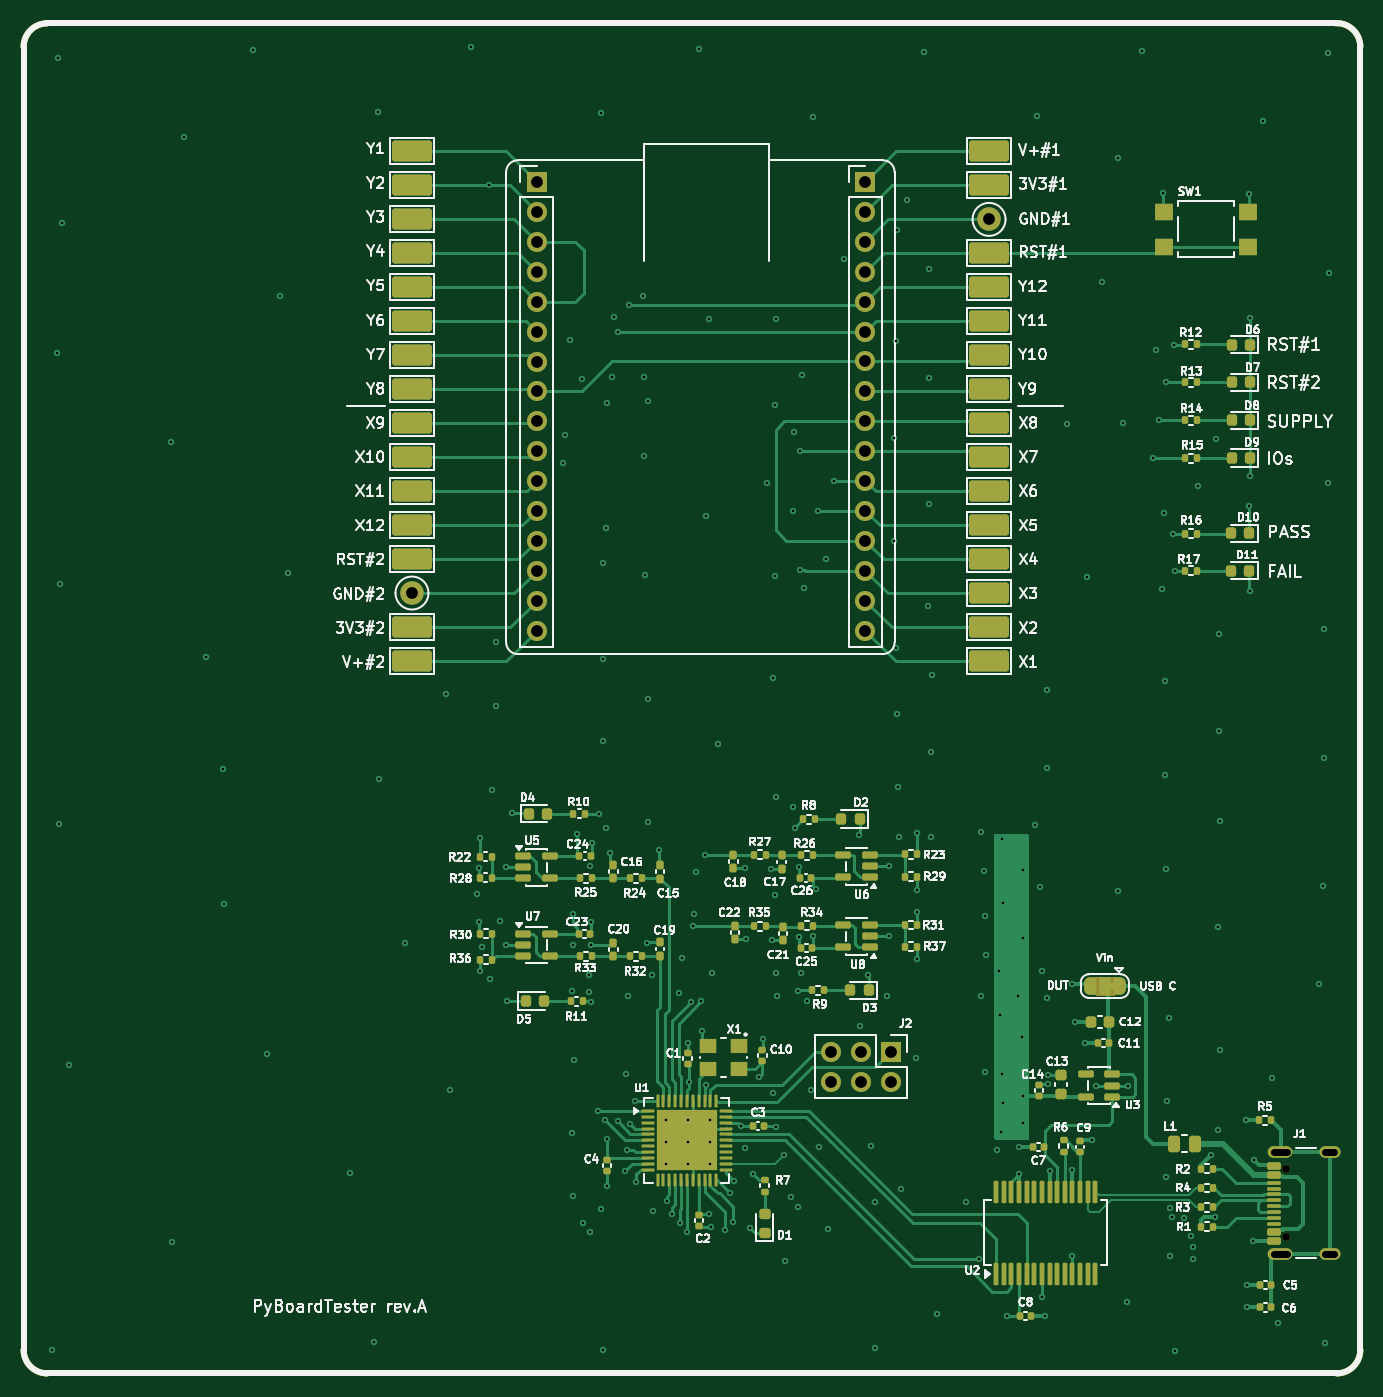
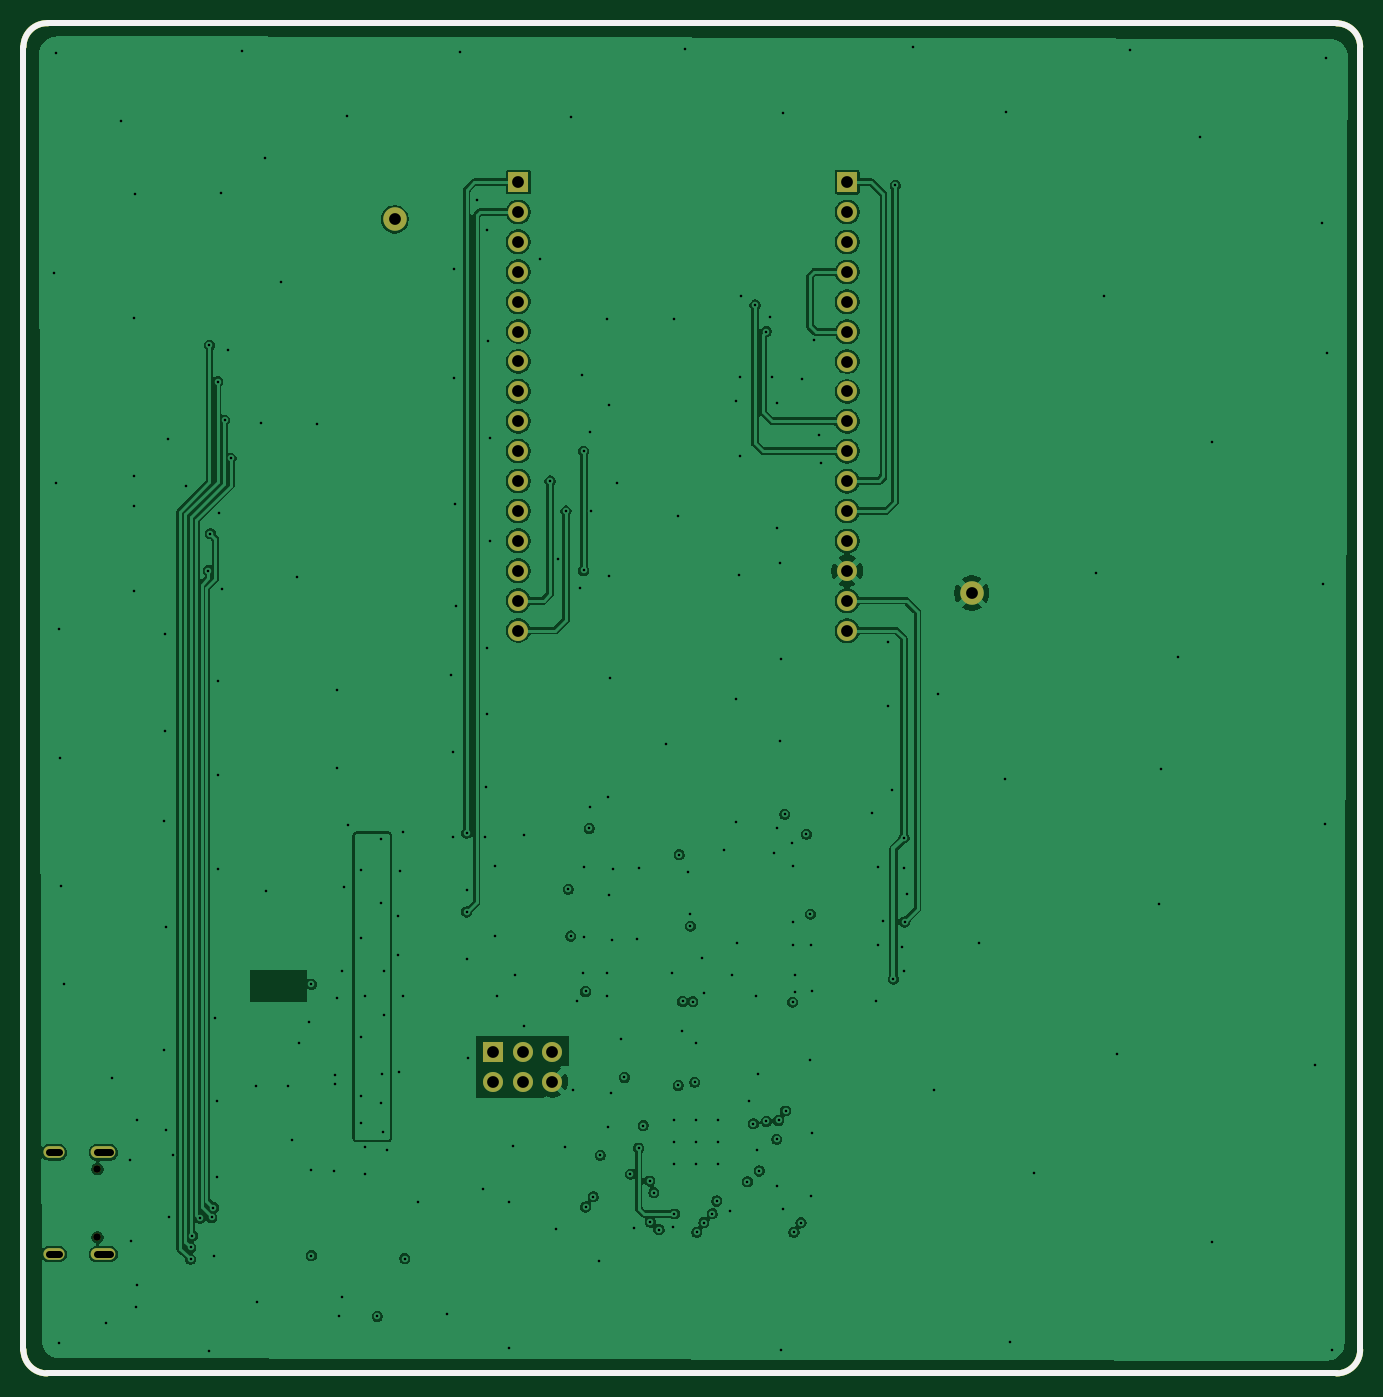
Circuit board: 13 layer files. Board 113.5 x 114.7 mm.
- bottom_copper: OE PyBoard tester-B_Cu.gbr (127894 bytes)
- bottom_mask: OE PyBoard tester-B_Mask.gbr (2336 bytes)
- paste: OE PyBoard tester-B_Paste.gbr (954 bytes)
- bottom_silk: OE PyBoard tester-B_Silkscreen.gbr (2346 bytes)
- outline: OE PyBoard tester-Edge_Cuts.gbr (927 bytes)
- top_copper: OE PyBoard tester-F_Cu.gbr (66201 bytes)
- top_mask: OE PyBoard tester-F_Mask.gbr (16174 bytes)
- paste: OE PyBoard tester-F_Paste.gbr (13970 bytes)
- top_silk: OE PyBoard tester-F_Silkscreen.gbr (199221 bytes)
- inner_copper: OE PyBoard tester-In1_Cu.gbr (124313 bytes)
- inner_copper: OE PyBoard tester-In2_Cu.gbr (122619 bytes)
- drill: OE PyBoard tester-NPTH-drl.gbr (608 bytes)
- drill: OE PyBoard tester-PTH-drl.gbr (9363 bytes)

=== bottom_copper: OE PyBoard tester-B_Cu.gbr (127894 bytes, source omitted) ===
=== bottom_mask: OE PyBoard tester-B_Mask.gbr ===
%TF.GenerationSoftware,KiCad,Pcbnew,9.0.6*%
%TF.CreationDate,2026-01-20T14:35:22+00:00*%
%TF.ProjectId,OE PyBoard tester,4f452050-7942-46f6-9172-642074657374,rev?*%
%TF.SameCoordinates,PX4feafc0PY9062e40*%
%TF.FileFunction,Soldermask,Bot*%
%TF.FilePolarity,Negative*%
%FSLAX46Y46*%
G04 Gerber Fmt 4.6, Leading zero omitted, Abs format (unit mm)*
G04 Created by KiCad (PCBNEW 9.0.6) date 2026-01-20 14:35:22*
%MOMM*%
%LPD*%
G01*
G04 APERTURE LIST*
%ADD10R,1.700000X1.700000*%
%ADD11C,1.700000*%
%ADD12C,2.000000*%
%ADD13C,0.650000*%
%ADD14O,2.100000X1.000000*%
%ADD15O,1.800000X1.000000*%
%TA.AperFunction,Profile*%
%ADD16C,0.500000*%
%TD*%
G04 APERTURE END LIST*
D10*
%TO.C,J5*%
X71514000Y101205200D03*
D11*
X71514000Y98665200D03*
X71514000Y96125200D03*
X71514000Y93585200D03*
X71514000Y91045200D03*
X71514000Y88505200D03*
X71514000Y85965200D03*
X71514000Y83425200D03*
X71514000Y80885200D03*
X71514000Y78345200D03*
X71514000Y75805200D03*
X71514000Y73265200D03*
X71514000Y70725200D03*
X71514000Y68185200D03*
X71514000Y65645200D03*
X71514000Y63105200D03*
%TD*%
D12*
%TO.C,TP27*%
X32990681Y66290144D03*
%TD*%
D10*
%TO.C,J2*%
X73690000Y27325000D03*
D11*
X73690000Y24785000D03*
X71150000Y27325000D03*
X71150000Y24785000D03*
X68610000Y27325000D03*
X68610000Y24785000D03*
%TD*%
D13*
%TO.C,J1*%
X107270000Y11560000D03*
X107270000Y17340000D03*
D14*
X106770000Y10130000D03*
D15*
X110950000Y10130000D03*
D14*
X106770000Y18770000D03*
D15*
X110950000Y18770000D03*
%TD*%
D12*
%TO.C,TP6*%
X82014000Y98031867D03*
%TD*%
D10*
%TO.C,J4*%
X43580000Y101193200D03*
D11*
X43580000Y98653200D03*
X43580000Y96113200D03*
X43580000Y93573200D03*
X43580000Y91033200D03*
X43580000Y88493200D03*
X43580000Y85953200D03*
X43580000Y83413200D03*
X43580000Y80873200D03*
X43580000Y78333200D03*
X43580000Y75793200D03*
X43580000Y73253200D03*
X43580000Y70713200D03*
X43580000Y68173200D03*
X43580000Y65633200D03*
X43580000Y63093200D03*
%TD*%
D16*
X113550000Y112700000D02*
X113550000Y2000000D01*
X2000000Y0D02*
G75*
G02*
X0Y2000000I0J2000000D01*
G01*
X1992517Y114685786D02*
X111450000Y114700000D01*
X111550000Y0D02*
X2000000Y0D01*
X111450000Y114700000D02*
G75*
G02*
X113549980Y112700000I97600J-2000000D01*
G01*
X0Y2000000D02*
X0Y112685786D01*
X113550000Y2000000D02*
G75*
G02*
X111550000Y0I-2000000J0D01*
G01*
X0Y112685786D02*
G75*
G02*
X2000000Y114685800I2000000J14D01*
G01*
M02*

=== paste: OE PyBoard tester-B_Paste.gbr ===
%TF.GenerationSoftware,KiCad,Pcbnew,9.0.6*%
%TF.CreationDate,2026-01-20T14:35:22+00:00*%
%TF.ProjectId,OE PyBoard tester,4f452050-7942-46f6-9172-642074657374,rev?*%
%TF.SameCoordinates,PX4feafc0PY9062e40*%
%TF.FileFunction,Paste,Bot*%
%TF.FilePolarity,Positive*%
%FSLAX46Y46*%
G04 Gerber Fmt 4.6, Leading zero omitted, Abs format (unit mm)*
G04 Created by KiCad (PCBNEW 9.0.6) date 2026-01-20 14:35:22*
%MOMM*%
%LPD*%
G01*
G04 APERTURE LIST*
%TA.AperFunction,Profile*%
%ADD10C,0.500000*%
%TD*%
G04 APERTURE END LIST*
D10*
X113550000Y112700000D02*
X113550000Y2000000D01*
X2000000Y0D02*
G75*
G02*
X0Y2000000I0J2000000D01*
G01*
X1992517Y114685786D02*
X111450000Y114700000D01*
X111550000Y0D02*
X2000000Y0D01*
X111450000Y114700000D02*
G75*
G02*
X113549980Y112700000I97600J-2000000D01*
G01*
X0Y2000000D02*
X0Y112685786D01*
X113550000Y2000000D02*
G75*
G02*
X111550000Y0I-2000000J0D01*
G01*
X0Y112685786D02*
G75*
G02*
X2000000Y114685800I2000000J14D01*
G01*
M02*

=== bottom_silk: OE PyBoard tester-B_Silkscreen.gbr ===
%TF.GenerationSoftware,KiCad,Pcbnew,9.0.6*%
%TF.CreationDate,2026-01-20T14:35:22+00:00*%
%TF.ProjectId,OE PyBoard tester,4f452050-7942-46f6-9172-642074657374,rev?*%
%TF.SameCoordinates,PX4feafc0PY9062e40*%
%TF.FileFunction,Legend,Bot*%
%TF.FilePolarity,Positive*%
%FSLAX46Y46*%
G04 Gerber Fmt 4.6, Leading zero omitted, Abs format (unit mm)*
G04 Created by KiCad (PCBNEW 9.0.6) date 2026-01-20 14:35:22*
%MOMM*%
%LPD*%
G01*
G04 APERTURE LIST*
%ADD10R,1.700000X1.700000*%
%ADD11C,1.700000*%
%ADD12C,2.000000*%
%ADD13C,0.650000*%
%ADD14O,2.100000X1.000000*%
%ADD15O,1.800000X1.000000*%
%TA.AperFunction,Profile*%
%ADD16C,0.500000*%
%TD*%
G04 APERTURE END LIST*
%LPC*%
D10*
%TO.C,J5*%
X71514000Y101205200D03*
D11*
X71514000Y98665200D03*
X71514000Y96125200D03*
X71514000Y93585200D03*
X71514000Y91045200D03*
X71514000Y88505200D03*
X71514000Y85965200D03*
X71514000Y83425200D03*
X71514000Y80885200D03*
X71514000Y78345200D03*
X71514000Y75805200D03*
X71514000Y73265200D03*
X71514000Y70725200D03*
X71514000Y68185200D03*
X71514000Y65645200D03*
X71514000Y63105200D03*
%TD*%
D12*
%TO.C,TP27*%
X32990681Y66290144D03*
%TD*%
D10*
%TO.C,J2*%
X73690000Y27325000D03*
D11*
X73690000Y24785000D03*
X71150000Y27325000D03*
X71150000Y24785000D03*
X68610000Y27325000D03*
X68610000Y24785000D03*
%TD*%
D13*
%TO.C,J1*%
X107270000Y11560000D03*
X107270000Y17340000D03*
D14*
X106770000Y10130000D03*
D15*
X110950000Y10130000D03*
D14*
X106770000Y18770000D03*
D15*
X110950000Y18770000D03*
%TD*%
D12*
%TO.C,TP6*%
X82014000Y98031867D03*
%TD*%
D10*
%TO.C,J4*%
X43580000Y101193200D03*
D11*
X43580000Y98653200D03*
X43580000Y96113200D03*
X43580000Y93573200D03*
X43580000Y91033200D03*
X43580000Y88493200D03*
X43580000Y85953200D03*
X43580000Y83413200D03*
X43580000Y80873200D03*
X43580000Y78333200D03*
X43580000Y75793200D03*
X43580000Y73253200D03*
X43580000Y70713200D03*
X43580000Y68173200D03*
X43580000Y65633200D03*
X43580000Y63093200D03*
%TD*%
%LPD*%
D16*
X113550000Y112700000D02*
X113550000Y2000000D01*
X2000000Y0D02*
G75*
G02*
X0Y2000000I0J2000000D01*
G01*
X1992517Y114685786D02*
X111450000Y114700000D01*
X111550000Y0D02*
X2000000Y0D01*
X111450000Y114700000D02*
G75*
G02*
X113549980Y112700000I97600J-2000000D01*
G01*
X0Y2000000D02*
X0Y112685786D01*
X113550000Y2000000D02*
G75*
G02*
X111550000Y0I-2000000J0D01*
G01*
X0Y112685786D02*
G75*
G02*
X2000000Y114685800I2000000J14D01*
G01*
M02*

=== outline: OE PyBoard tester-Edge_Cuts.gbr ===
%TF.GenerationSoftware,KiCad,Pcbnew,9.0.6*%
%TF.CreationDate,2026-01-20T14:35:22+00:00*%
%TF.ProjectId,OE PyBoard tester,4f452050-7942-46f6-9172-642074657374,rev?*%
%TF.SameCoordinates,PX4feafc0PY9062e40*%
%TF.FileFunction,Profile,NP*%
%FSLAX46Y46*%
G04 Gerber Fmt 4.6, Leading zero omitted, Abs format (unit mm)*
G04 Created by KiCad (PCBNEW 9.0.6) date 2026-01-20 14:35:22*
%MOMM*%
%LPD*%
G01*
G04 APERTURE LIST*
%TA.AperFunction,Profile*%
%ADD10C,0.500000*%
%TD*%
G04 APERTURE END LIST*
D10*
X113550000Y112700000D02*
X113550000Y2000000D01*
X2000000Y0D02*
G75*
G02*
X0Y2000000I0J2000000D01*
G01*
X1992517Y114685786D02*
X111450000Y114700000D01*
X111550000Y0D02*
X2000000Y0D01*
X111450000Y114700000D02*
G75*
G02*
X113549980Y112700000I97600J-2000000D01*
G01*
X0Y2000000D02*
X0Y112685786D01*
X113550000Y2000000D02*
G75*
G02*
X111550000Y0I-2000000J0D01*
G01*
X0Y112685786D02*
G75*
G02*
X2000000Y114685800I2000000J14D01*
G01*
M02*

=== top_copper: OE PyBoard tester-F_Cu.gbr (66201 bytes, source omitted) ===
=== top_mask: OE PyBoard tester-F_Mask.gbr (16174 bytes, source omitted) ===
=== paste: OE PyBoard tester-F_Paste.gbr (13970 bytes, source omitted) ===
=== top_silk: OE PyBoard tester-F_Silkscreen.gbr (199221 bytes, source omitted) ===
=== inner_copper: OE PyBoard tester-In1_Cu.gbr (124313 bytes, source omitted) ===
=== inner_copper: OE PyBoard tester-In2_Cu.gbr (122619 bytes, source omitted) ===
=== drill: OE PyBoard tester-NPTH-drl.gbr ===
%TF.GenerationSoftware,KiCad,Pcbnew,9.0.6*%
%TF.CreationDate,2026-01-20T14:32:38+00:00*%
%TF.ProjectId,OE PyBoard tester,4f452050-7942-46f6-9172-642074657374,rev?*%
%TF.SameCoordinates,PX4feafc0PY9062e40*%
%TF.FileFunction,NonPlated,1,4,NPTH,Drill*%
%TF.FilePolarity,Positive*%
%FSLAX46Y46*%
G04 Gerber Fmt 4.6, Leading zero omitted, Abs format (unit mm)*
G04 Created by KiCad (PCBNEW 9.0.6) date 2026-01-20 14:32:38*
%MOMM*%
%LPD*%
G01*
G04 APERTURE LIST*
%TA.AperFunction,ComponentDrill*%
%ADD10C,0.650000*%
%TD*%
G04 APERTURE END LIST*
D10*
%TO.C,J1*%
X107270000Y17340000D03*
X107270000Y11560000D03*
M02*

=== drill: OE PyBoard tester-PTH-drl.gbr (9363 bytes, source omitted) ===
